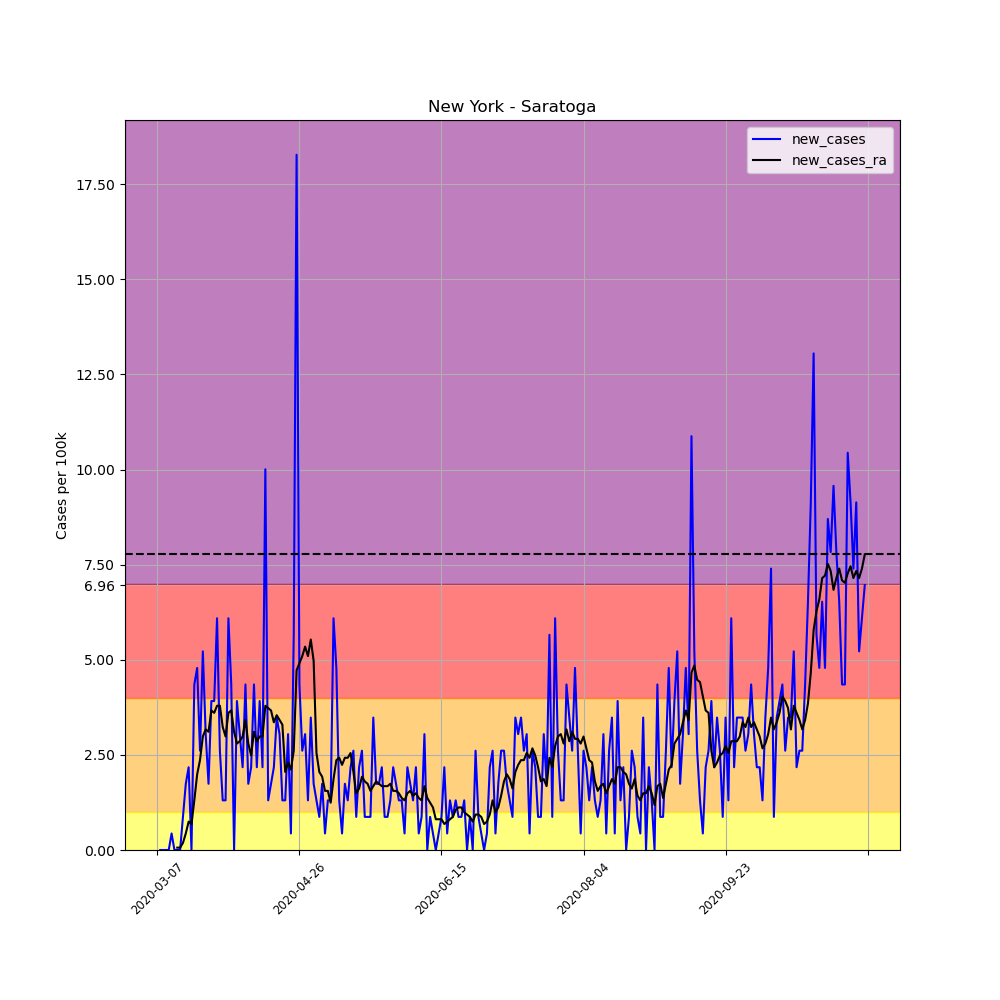

The file beside this chart, header and first rows:
, date, county, state, fips, cases, deaths, COUNTY, STNAME, CTYNAME, POPESTIMATE2019, per_100k, per_100k_ra, new_cases, new_cases_ra
22143, 2020-03-07, Saratoga, New York, 36091, 2, 0, 91, New York, Saratoga, 229863, 0.8701, , , 
22144, 2020-03-08, Saratoga, New York, 36091, 2, 0, 91, New York, Saratoga, 229863, 0.8701, , 0.0, 
22145, 2020-03-09, Saratoga, New York, 36091, 2, 0, 91, New York, Saratoga, 229863, 0.8701, , 0.0, 
22146, 2020-03-10, Saratoga, New York, 36091, 2, 0, 91, New York, Saratoga, 229863, 0.8701, , 0.0, 
22147, 2020-03-11, Saratoga, New York, 36091, 2, 0, 91, New York, Saratoga, 229863, 0.8701, , 0.0, 
22148, 2020-03-12, Saratoga, New York, 36091, 3, 0, 91, New York, Saratoga, 229863, 1.305, , 0.435, 
22149, 2020-03-13, Saratoga, New York, 36091, 3, 0, 91, New York, Saratoga, 229863, 1.305, 0.9944, 0.0, 
22150, 2020-03-14, Saratoga, New York, 36091, 3, 0, 91, New York, Saratoga, 229863, 1.305, 1.057, 0.0, 0.06215
22151, 2020-03-15, Saratoga, New York, 36091, 3, 0, 91, New York, Saratoga, 229863, 1.305, 1.119, 0.0, 0.06215
22152, 2020-03-16, Saratoga, New York, 36091, 5, 0, 91, New York, Saratoga, 229863, 2.175, 1.305, 0.8701, 0.1864
22153, 2020-03-17, Saratoga, New York, 36091, 9, 0, 91, New York, Saratoga, 229863, 3.915, 1.74, 1.74, 0.435
22154, 2020-03-18, Saratoga, New York, 36091, 14, 0, 91, New York, Saratoga, 229863, 6.091, 2.486, 2.175, 0.7458
22155, 2020-03-19, Saratoga, New York, 36091, 14, 0, 91, New York, Saratoga, 229863, 6.091, 3.17, 0.0, 0.6836
22156, 2020-03-20, Saratoga, New York, 36091, 24, 0, 91, New York, Saratoga, 229863, 10.44, 4.475, 4.35, 1.305
22157, 2020-03-21, Saratoga, New York, 36091, 35, 0, 91, New York, Saratoga, 229863, 15.23, 6.463, 4.785, 1.989
22158, 2020-03-22, Saratoga, New York, 36091, 41, 0, 91, New York, Saratoga, 229863, 17.84, 8.825, 2.61, 2.362
22159, 2020-03-23, Saratoga, New York, 36091, 53, 0, 91, New York, Saratoga, 229863, 23.06, 11.81, 5.221, 2.983
22160, 2020-03-24, Saratoga, New York, 36091, 60, 0, 91, New York, Saratoga, 229863, 26.1, 14.98, 3.045, 3.17
22161, 2020-03-25, Saratoga, New York, 36091, 64, 0, 91, New York, Saratoga, 229863, 27.84, 18.09, 1.74, 3.107
22162, 2020-03-26, Saratoga, New York, 36091, 73, 0, 91, New York, Saratoga, 229863, 31.76, 21.75, 3.915, 3.667
22163, 2020-03-27, Saratoga, New York, 36091, 82, 0, 91, New York, Saratoga, 229863, 35.67, 25.36, 3.915, 3.605
22164, 2020-03-28, Saratoga, New York, 36091, 96, 0, 91, New York, Saratoga, 229863, 41.76, 29.15, 6.091, 3.791
22165, 2020-03-29, Saratoga, New York, 36091, 102, 1, 91, New York, Saratoga, 229863, 44.37, 32.94, 2.61, 3.791
22166, 2020-03-30, Saratoga, New York, 36091, 105, 1, 91, New York, Saratoga, 229863, 45.68, 36.17, 1.305, 3.232
22167, 2020-03-31, Saratoga, New York, 36091, 108, 1, 91, New York, Saratoga, 229863, 46.98, 39.15, 1.305, 2.983
22168, 2020-04-01, Saratoga, New York, 36091, 122, 1, 91, New York, Saratoga, 229863, 53.08, 42.76, 6.091, 3.605
22169, 2020-04-02, Saratoga, New York, 36091, 132, 1, 91, New York, Saratoga, 229863, 57.43, 46.43, 4.35, 3.667
22170, 2020-04-03, Saratoga, New York, 36091, 132, 1, 91, New York, Saratoga, 229863, 57.43, 49.53, 0.0, 3.107
22171, 2020-04-04, Saratoga, New York, 36091, 141, 1, 91, New York, Saratoga, 229863, 61.34, 52.33, 3.915, 2.797
22172, 2020-04-05, Saratoga, New York, 36091, 148, 1, 91, New York, Saratoga, 229863, 64.39, 55.19, 3.045, 2.859
22173, 2020-04-06, Saratoga, New York, 36091, 153, 1, 91, New York, Saratoga, 229863, 66.56, 58.17, 2.175, 2.983
22174, 2020-04-07, Saratoga, New York, 36091, 163, 3, 91, New York, Saratoga, 229863, 70.91, 61.59, 4.35, 3.418
22175, 2020-04-08, Saratoga, New York, 36091, 167, 1, 91, New York, Saratoga, 229863, 72.65, 64.39, 1.74, 2.797
22176, 2020-04-09, Saratoga, New York, 36091, 172, 1, 91, New York, Saratoga, 229863, 74.83, 66.87, 2.175, 2.486
22177, 2020-04-10, Saratoga, New York, 36091, 182, 1, 91, New York, Saratoga, 229863, 79.18, 69.98, 4.35, 3.107
22178, 2020-04-11, Saratoga, New York, 36091, 187, 1, 91, New York, Saratoga, 229863, 81.35, 72.84, 2.175, 2.859
22179, 2020-04-12, Saratoga, New York, 36091, 196, 1, 91, New York, Saratoga, 229863, 85.27, 75.82, 3.915, 2.983
22180, 2020-04-13, Saratoga, New York, 36091, 201, 1, 91, New York, Saratoga, 229863, 87.44, 78.8, 2.175, 2.983
22181, 2020-04-14, Saratoga, New York, 36091, 224, 1, 91, New York, Saratoga, 229863, 97.45, 82.6, 10.01, 3.791
22182, 2020-04-15, Saratoga, New York, 36091, 227, 1, 91, New York, Saratoga, 229863, 98.75, 86.32, 1.305, 3.729
22183, 2020-04-16, Saratoga, New York, 36091, 231, 1, 91, New York, Saratoga, 229863, 100.5, 89.99, 1.74, 3.667
22184, 2020-04-17, Saratoga, New York, 36091, 236, 1, 91, New York, Saratoga, 229863, 102.7, 93.35, 2.175, 3.356
22185, 2020-04-18, Saratoga, New York, 36091, 244, 1, 91, New York, Saratoga, 229863, 106.2, 96.89, 3.48, 3.542
22186, 2020-04-19, Saratoga, New York, 36091, 251, 1, 91, New York, Saratoga, 229863, 109.2, 100.3, 3.045, 3.418
22187, 2020-04-20, Saratoga, New York, 36091, 254, 2, 91, New York, Saratoga, 229863, 110.5, 103.6, 1.305, 3.294
22188, 2020-04-21, Saratoga, New York, 36091, 257, 2, 91, New York, Saratoga, 229863, 111.8, 105.7, 1.305, 2.051
22189, 2020-04-22, Saratoga, New York, 36091, 264, 2, 91, New York, Saratoga, 229863, 114.9, 108, 3.045, 2.3
22190, 2020-04-23, Saratoga, New York, 36091, 265, 2, 91, New York, Saratoga, 229863, 115.3, 110.1, 0.435, 2.113
22191, 2020-04-24, Saratoga, New York, 36091, 278, 2, 91, New York, Saratoga, 229863, 120.9, 112.7, 5.656, 2.61
22192, 2020-04-25, Saratoga, New York, 36091, 320, 3, 91, New York, Saratoga, 229863, 139.2, 117.4, 18.27, 4.723
22193, 2020-04-26, Saratoga, New York, 36091, 330, 3, 91, New York, Saratoga, 229863, 143.6, 122.3, 4.35, 4.91
22194, 2020-04-27, Saratoga, New York, 36091, 336, 3, 91, New York, Saratoga, 229863, 146.2, 127.4, 2.61, 5.096
22195, 2020-04-28, Saratoga, New York, 36091, 343, 3, 91, New York, Saratoga, 229863, 149.2, 132.7, 3.045, 5.345
22196, 2020-04-29, Saratoga, New York, 36091, 346, 3, 91, New York, Saratoga, 229863, 150.5, 137.8, 1.305, 5.096
22197, 2020-04-30, Saratoga, New York, 36091, 354, 3, 91, New York, Saratoga, 229863, 154, 143.4, 3.48, 5.531
22198, 2020-05-01, Saratoga, New York, 36091, 358, 3, 91, New York, Saratoga, 229863, 155.7, 148.3, 1.74, 4.972
22199, 2020-05-02, Saratoga, New York, 36091, 361, 3, 91, New York, Saratoga, 229863, 157.1, 150.9, 1.305, 2.548
22200, 2020-05-03, Saratoga, New York, 36091, 363, 3, 91, New York, Saratoga, 229863, 157.9, 152.9, 0.8701, 2.051
22201, 2020-05-04, Saratoga, New York, 36091, 367, 3, 91, New York, Saratoga, 229863, 159.7, 154.9, 1.74, 1.927
22202, 2020-05-05, Saratoga, New York, 36091, 368, 3, 91, New York, Saratoga, 229863, 160.1, 156.4, 0.435, 1.554
... 190 more rows
